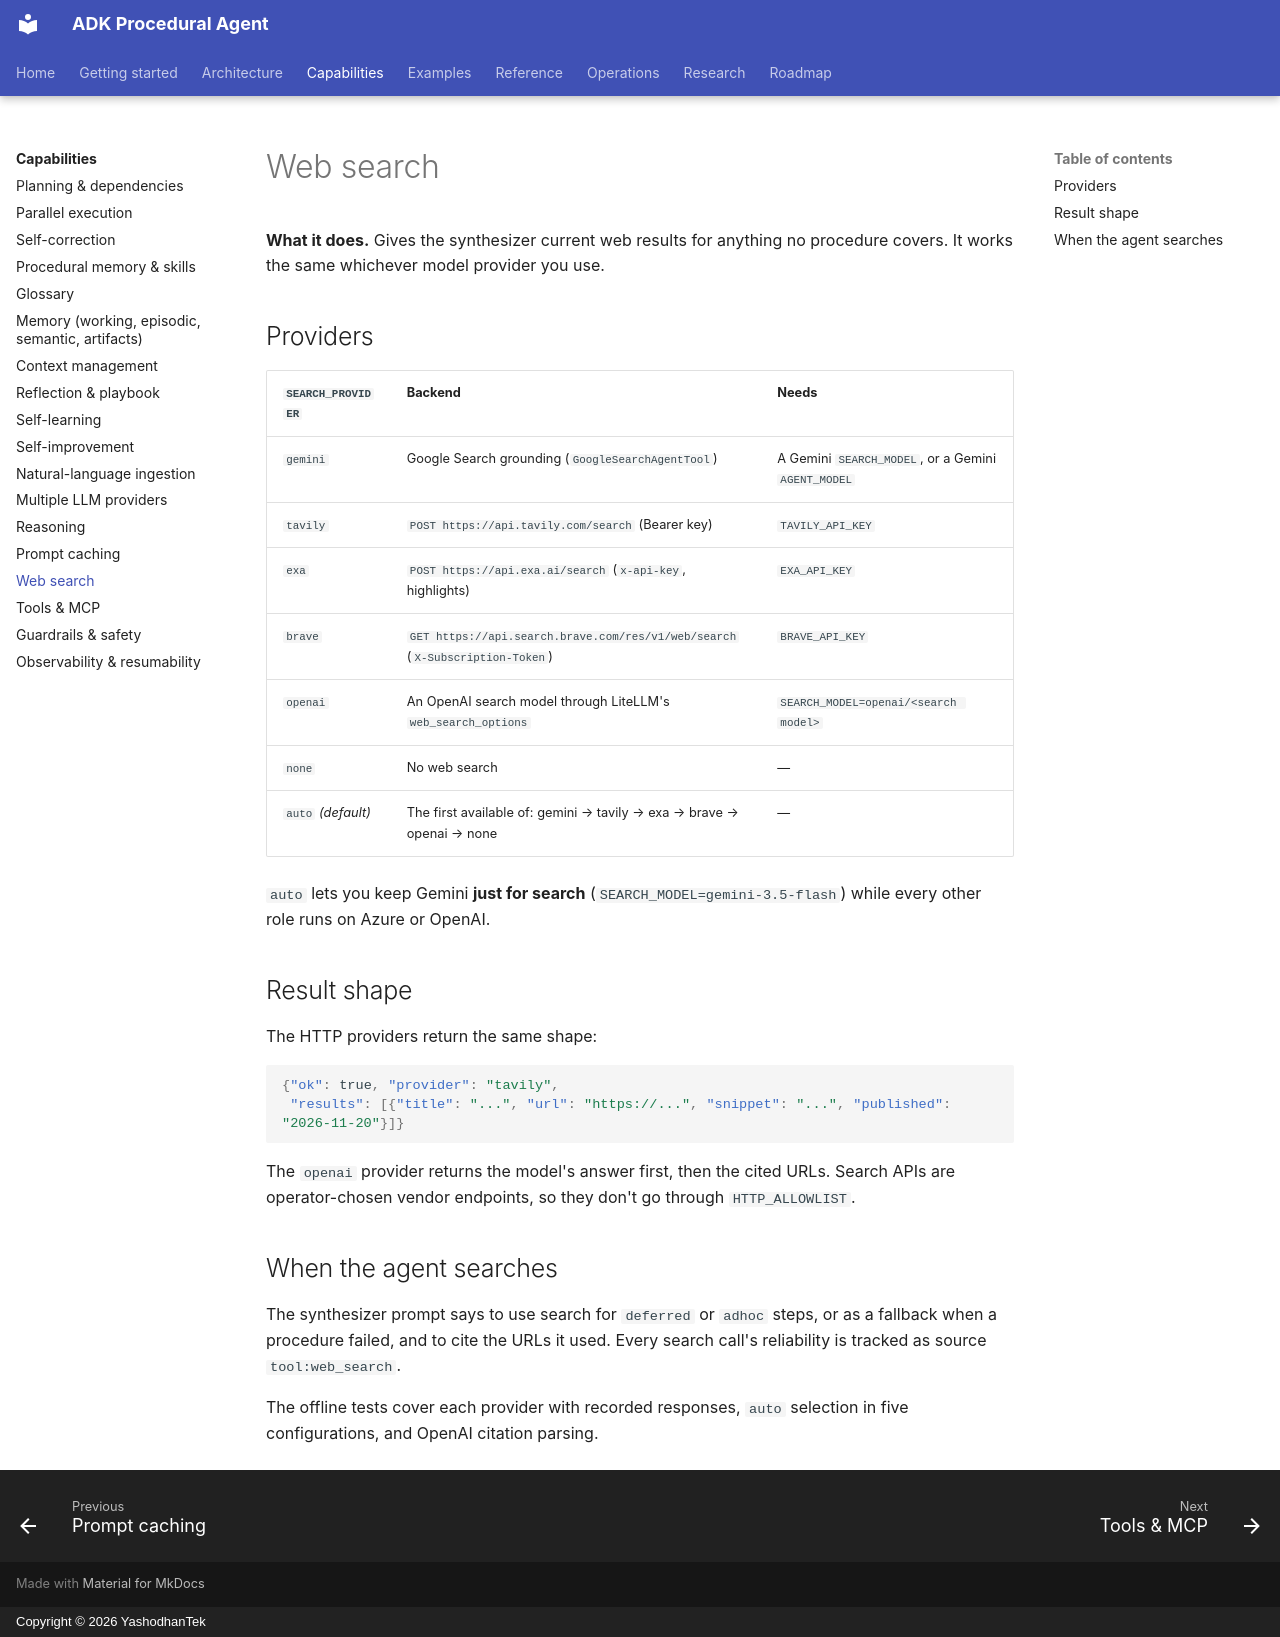

repository: yashodhantek/adk-procedural-agent · page: capabilities/web-search/index.html · generator: mkdocs · copyright: Copyright © 2026 YashodhanTek

# Web search

**What it does.** Gives the synthesizer current web results for anything no procedure covers. It
works the same whichever model provider you use.

## Providers

| `SEARCH_PROVIDER` | Backend | Needs |
|---|---|---|
| `gemini` | Google Search grounding (`GoogleSearchAgentTool`) | A Gemini `SEARCH_MODEL`, or a Gemini `AGENT_MODEL` |
| `tavily` | `POST https://api.tavily.com/search` (Bearer key) | `TAVILY_API_KEY` |
| `exa` | `POST https://api.exa.ai/search` (`x-api-key`, highlights) | `EXA_API_KEY` |
| `brave` | `GET https://api.search.brave.com/res/v1/web/search` (`X-Subscription-Token`) | `BRAVE_API_KEY` |
| `openai` | An OpenAI search model through LiteLLM's `web_search_options` | `SEARCH_MODEL=openai/<search model>` |
| `none` | No web search | — |
| `auto` *(default)* | The first available of: gemini → tavily → exa → brave → openai → none | — |

`auto` lets you keep Gemini **just for search** (`SEARCH_MODEL=gemini-3.5-flash`) while every other
role runs on Azure or OpenAI.

## Result shape

The HTTP providers return the same shape:

```json
{"ok": true, "provider": "tavily",
 "results": [{"title": "...", "url": "https://...", "snippet": "...", "published": "2026-11-20"}]}
```

The `openai` provider returns the model's answer first, then the cited URLs. Search APIs are
operator-chosen vendor endpoints, so they don't go through `HTTP_ALLOWLIST`.

## When the agent searches

The synthesizer prompt says to use search for `deferred` or `adhoc` steps, or as a fallback when
a procedure failed, and to cite the URLs it used. Every search call's reliability is tracked as
source `tool:web_search`.

The offline tests cover each provider with recorded responses, `auto` selection in five
configurations, and OpenAI citation parsing.
